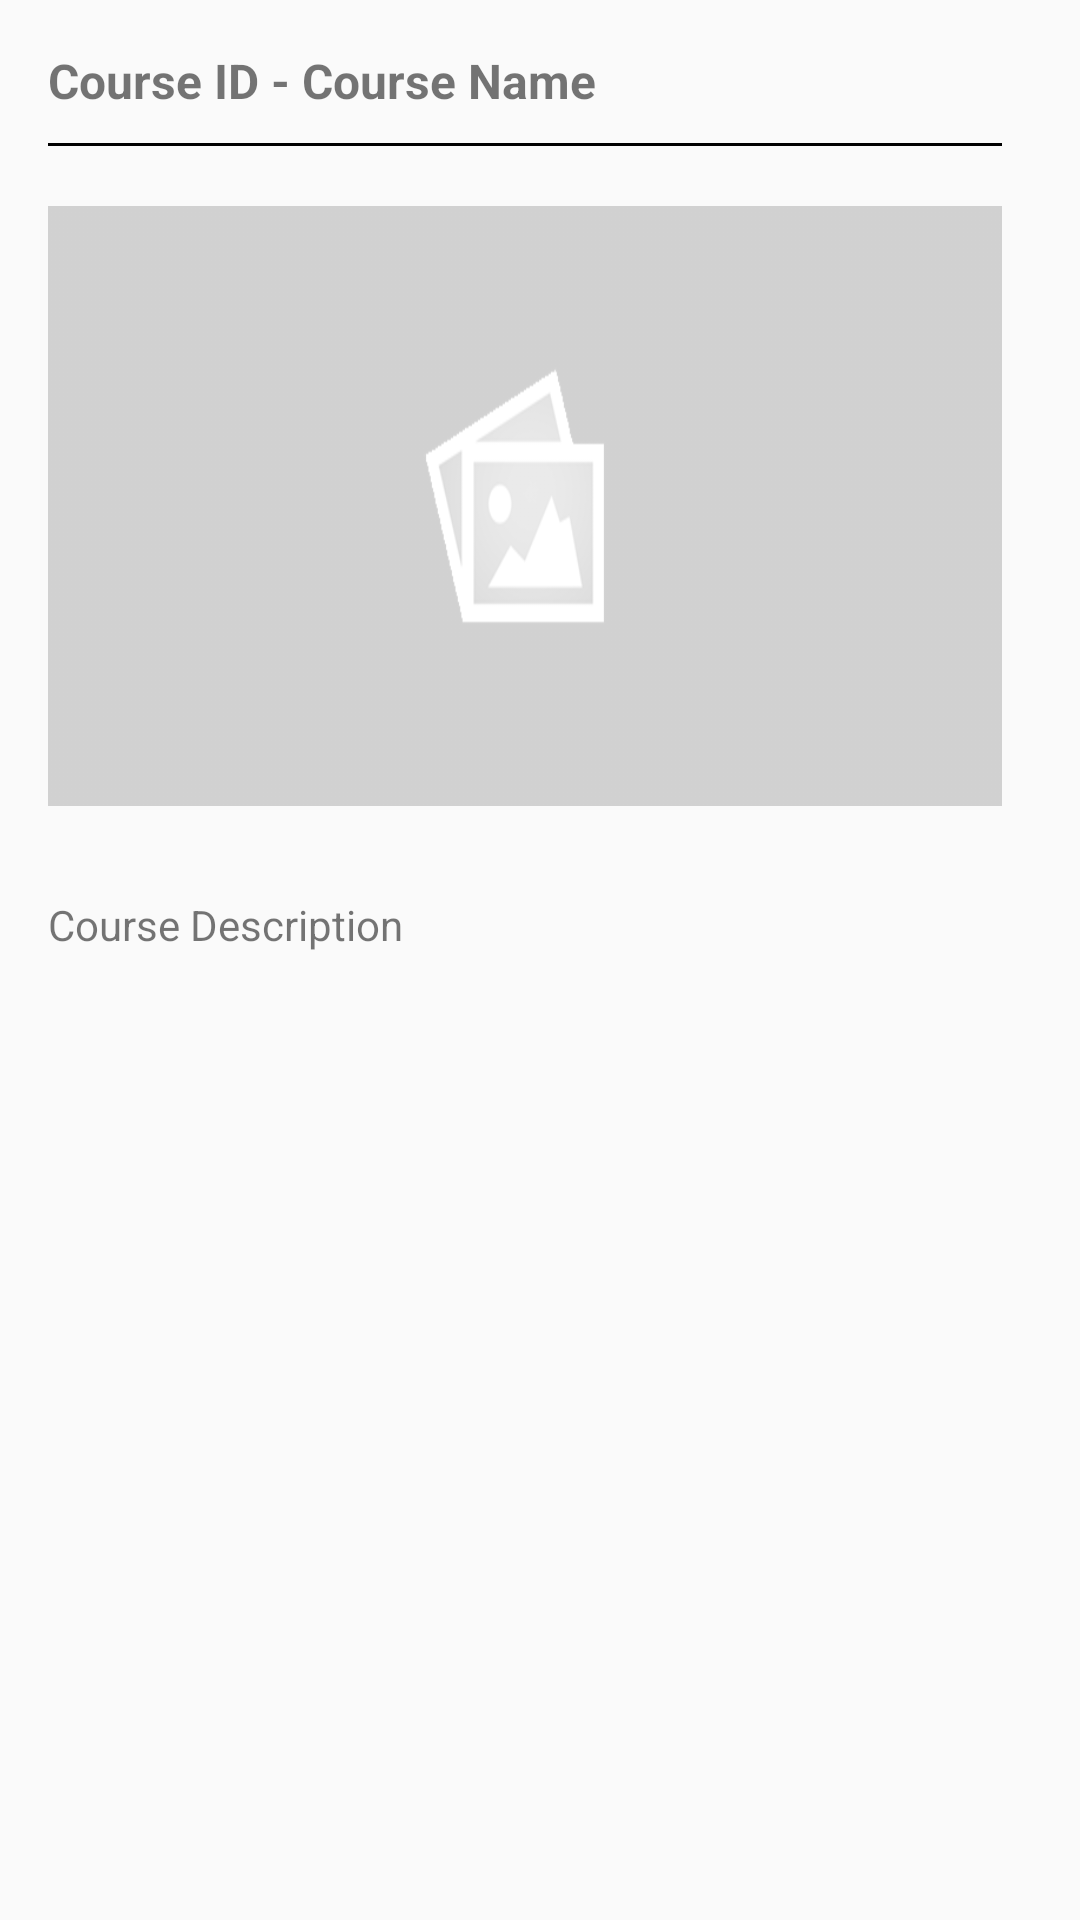

The Android layout XML behind this screen, and the referenced resources:
<!-- AndroidManifest.xml: application theme AppTheme -->
<!-- res/layout/activity_classes_detail_view.xml -->
<?xml version="1.0" encoding="utf-8"?>
<RelativeLayout xmlns:android="http://schemas.android.com/apk/res/android"
    xmlns:app="http://schemas.android.com/apk/res-auto"
    xmlns:tools="http://schemas.android.com/tools"
    android:layout_width="match_parent"
    android:layout_height="match_parent"
    tools:context=".ui.classes.activity.ClassesDetailViewActivity">

    <androidx.core.widget.NestedScrollView
        android:layout_width="match_parent"
        android:layout_height="match_parent"
        android:layout_gravity="center"
        app:layout_behavior="@string/appbar_scrolling_view_behavior">

        <RelativeLayout
            android:layout_width="match_parent"
            android:layout_height="match_parent"
            android:orientation="vertical"
            android:paddingLeft="@dimen/activity_horizontal_margin"
            android:paddingTop="@dimen/activity_vertical_margin"
            android:paddingRight="@dimen/activity_horizontal_margin"
            android:paddingBottom="@dimen/activity_vertical_margin">
            <TextView
                android:id="@+id/textview_course_id_name"
                android:layout_width="wrap_content"
                android:layout_height="wrap_content"
                android:text="Course ID - Course Name"
                android:textSize="16sp"
                android:textStyle="bold" />

            <View
                android:id="@+id/seperatorKnowledgebase"
                android:layout_width="match_parent"
                android:layout_height="1dp"
                android:layout_below="@+id/textview_course_id_name"
                android:layout_alignLeft="@+id/textview_course_id_name"
                android:layout_marginTop="10dp"
                android:layout_marginRight="10dp"
                android:layout_marginBottom="10dp"
                android:background="#000000" />

            <ImageView
                android:id="@+id/imageViewSexTalkContent"
                android:layout_width="match_parent"
                android:layout_height="200dp"
                android:layout_alignLeft="@+id/textview_course_id_name"
                android:layout_marginTop="10dp"
                android:layout_marginRight="10dp"
                android:layout_marginBottom="10dp"
                android:layout_below="@+id/seperatorKnowledgebase"
                android:layout_centerHorizontal="true"
                android:foregroundGravity="center"
                android:scaleType="fitXY"
                android:src="@drawable/sample_image" />

            <TextView
                android:id="@+id/textview_course_description"
                android:layout_width="wrap_content"
                android:layout_height="wrap_content"
                android:layout_below="@+id/imageViewSexTalkContent"
                android:layout_alignParentStart="true"
                android:layout_alignParentLeft="true"
                android:layout_marginTop="20dp"
                android:text="Course Description" />


        </RelativeLayout>

    </androidx.core.widget.NestedScrollView>


</RelativeLayout>
<!-- resources referenced by this layout -->
<resources>
  <dimen name="activity_horizontal_margin">16dp</dimen>
  <dimen name="activity_vertical_margin">16dp</dimen>
  <!-- drawable sample_image: png bitmap (drawable, 31958 bytes) -->
  <style name="AppTheme" parent="Theme.AppCompat.Light.DarkActionBar">
          
          <item name="colorPrimary">@color/colorPrimary</item>
          <item name="colorPrimaryDark">@color/colorPrimaryDark</item>
          <item name="colorAccent">@color/colorAccent</item>
      </style>
  <color name="colorPrimary">#000000</color>
  <color name="colorPrimaryDark">#000000</color>
  <color name="colorAccent">#ed1b24</color>
</resources>
